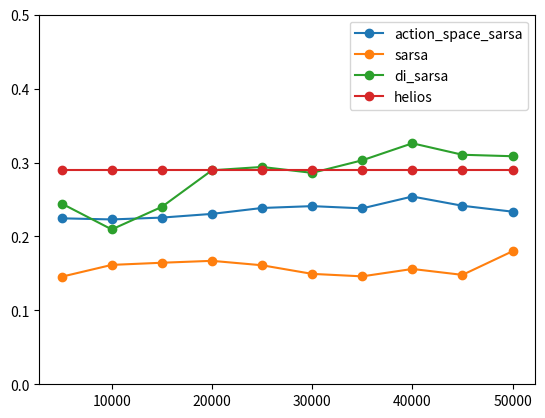

The script that saved this image:
import matplotlib.pyplot as plt

M = {'action_space_sarsa': {25000: [0.23850000000000005], 40000: [0.254], 45000: [0.24150000000000005], 30000: [0.241], 20000: [0.23050000000000004], 35000: [0.238], 10000: [0.22299999999999998], 50000: [0.23350000000000004], 15000: [0.22550000000000003], 5000: [0.22450000000000003]}, 'sarsa': {35000: [0.14600000000000002], 20000: [0.16700000000000004], 15000: [0.16441779110444776], 40000: [0.15600000000000003], 5000: [0.14549999999999996], 50000: [0.18000000000000005], 10000: [0.16149999999999998], 30000: [0.14935064935064934], 25000: [0.16100000000000003], 45000: [0.14800000000000002]}, 'di_sarsa': {45000: [0.3105], 35000: [0.30300000000000005], 15000: [0.24], 25000: [0.29400000000000004], 50000: [0.3085], 30000: [0.28600000000000003], 10000: [0.20950000000000002], 40000: [0.32599999999999996], 20000: [0.2895], 5000: [0.24450000000000005]}}

M['helios'] = {}

for i in range(5000, 55000, 5000):
	M['helios'][i] =  [0.29]


print(M['helios'])

for algo in M:
	D = M[algo]
	X = []
	Y = []
	for x in sorted(D):
		X.append(x)
		Y.extend(D[x])
	print(X, Y)
	plt.plot(X, Y, marker='o', label=algo)

plt.ylim((0, 0.5))
plt.legend()

plt.show()

